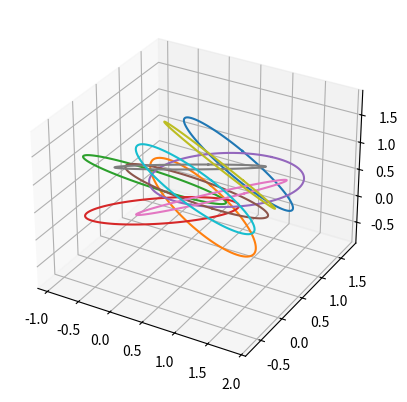

Here is the Python script that generated this plot:
# https://github.com/jiayiliu/c3d

"""
Plot circle in 3D
"""
from __future__ import print_function

__author__ = 'jiayiliu'

from math import pi, cos, sin
import numpy as np
import matplotlib.pylab as plt
from mpl_toolkits.mplot3d import axes3d


def rotate_x(theta):
    """
    create the rotation matrix around x-axis
    """
    c = cos(theta)
    s = sin(theta)
    return np.matrix([[1,0,0],[0,c,-s],[0,s,c]])

def rotate_y(theta):
    """
    create the rotation matrix around y-axis
    """
    c = cos(theta)
    s = sin(theta)
    return np.matrix([[c,0,s],[0,1,0],[-s,0,c]])

def rotate_z(theta):
    """
    create the rotation matrix around z-axis
    """
    c = cos(theta)
    s = sin(theta)
    return np.matrix([[c,-s,0],[s,c,0],[0,0,1]])


def draw_circle(ax, x0, phi, r0, **args):
    """
    draw a circle in 3D space

    :param ax: axis to plot
    :param x0: 3D position [x,y,z]
    :param phi: direction of circle
    :param r0: radius
    :param args: other parameters to control plotting
    """
    # assign initial matrix of circle on x-y plane
    theta = np.linspace(0, 2*pi, num=int(r0/0.01))
    xyz = np.zeros((len(theta),3))
    xyz[:,0] = np.cos(theta)*r0
    xyz[:,1] = np.sin(theta)*r0
    # rotate around
    #rotation_matrix = rotate_x(phi[0])*rotate_y(phi[1])*rotate_z(phi[2])
    xyz = np.matrix(xyz) * rotate_x(phi[0])*rotate_y(phi[1])*rotate_z(phi[2])
    # convert back to array
    xyz = np.squeeze(np.asarray(xyz)) + x0
    ax.plot(xyz[:,0], xyz[:,1], xyz[:,2], **args)
    return xyz


def draw_circle_direction(ax, x0, phi, length=1):
    """
    draw the direction of circle in 3D space

    :param ax: axis to plot
    :param x0: 3D position [x,y,z]
    :param phi: direction of circle
    """
    di = np.matrix([[0,0,-length],[0,0,length]])
    di = di*rotate_x(phi[0])*rotate_y(phi[1])*rotate_z(phi[2])
    di = np.squeeze(np.asarray(di)) + x0
    ax.plot(di[:,0],di[:,1],di[:,2])
    return di


def test1(ax):
    rr = draw_circle(ax, [1,3,1], [0,1.,1.], 1)
    p = draw_circle_direction(ax,[1,3,1],[0,1.,1.])
    print(np.sum((p[0]-rr)**2,axis=1))
    print(np.sum((p[1]-rr)**2,axis=1))


def test2(ax):
    for i in range(10):
        draw_circle(ax,np.random.random(3), np.random.random(3), 1)

if __name__ == "__main__":
    fig = plt.figure()
    ax = fig.add_subplot(111, projection='3d')
    test2(ax)
    plt.show()
